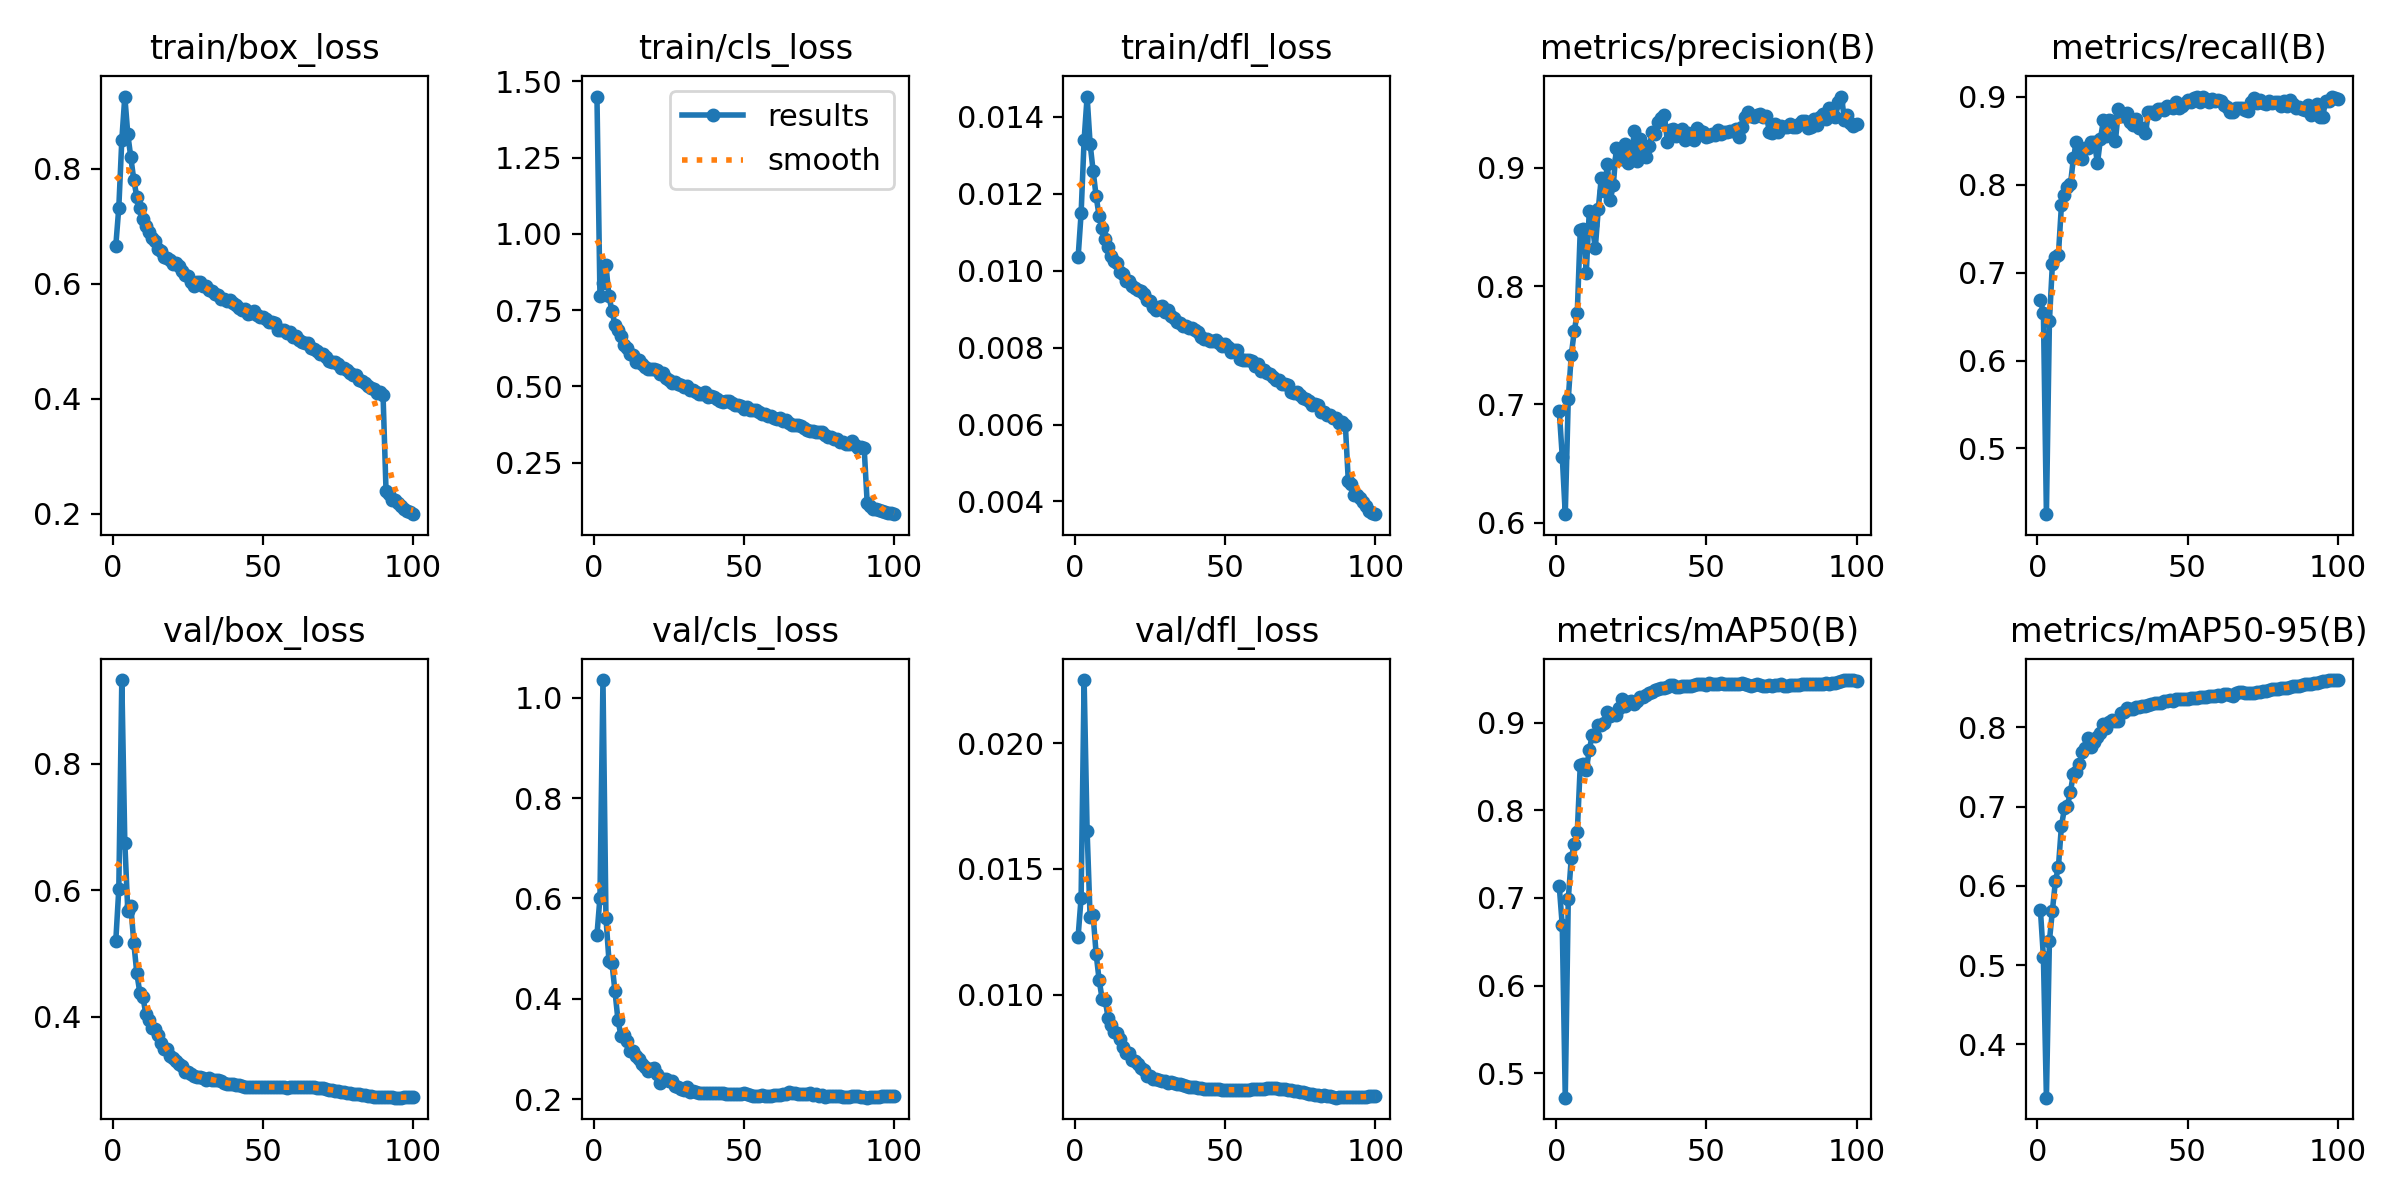

The table this chart was drawn from, first rows:
epoch, time, train/box_loss, train/cls_loss, train/dfl_loss, metrics/precision(B), metrics/recall(B), metrics/mAP50(B), metrics/mAP50-95(B), val/box_loss, val/cls_loss, val/dfl_loss, lr/pg0, lr/pg1, lr/pg2, lr/pg3, lr/pg4, lr/pg5, lr/pg6, lr/pg7
1, 657.7, 0.6661, 1.451, 0.01035, 0.6944, 0.6687, 0.7135, 0.5697, 0.5204, 0.5275, 0.01231, 0.009989, 0.00333, 0.009989, 0.00333, 0.009989, 0.00333, 0.009989, 0.00333
2, 1224, 0.7322, 0.7979, 0.01149, 0.6559, 0.6541, 0.6686, 0.5101, 0.602, 0.6018, 0.01386, 0.01979, 0.006597, 0.01979, 0.006597, 0.01979, 0.006597, 0.01979, 0.006597
3, 1729, 0.8497, 0.84, 0.0134, 0.6071, 0.4254, 0.4721, 0.3327, 0.9325, 1.035, 0.02251, 0.0294, 0.009798, 0.0294, 0.009798, 0.0294, 0.009798, 0.0294, 0.009798
4, 2234, 0.9251, 0.8966, 0.01453, 0.7044, 0.6445, 0.6985, 0.5304, 0.6755, 0.561, 0.01651, 0.02911, 0.009703, 0.02911, 0.009703, 0.02911, 0.009703, 0.02911, 0.009703
5, 2740, 0.8594, 0.7956, 0.0133, 0.7417, 0.7101, 0.7453, 0.5688, 0.5665, 0.4761, 0.01308, 0.02881, 0.009604, 0.02881, 0.009604, 0.02881, 0.009604, 0.02881, 0.009604
6, 3246, 0.8193, 0.7469, 0.0126, 0.7619, 0.7178, 0.7618, 0.6061, 0.5756, 0.471, 0.01316, 0.02851, 0.009505, 0.02851, 0.009505, 0.02851, 0.009505, 0.02851, 0.009505
7, 3750, 0.7801, 0.7021, 0.01194, 0.7775, 0.7203, 0.7749, 0.624, 0.5166, 0.4152, 0.01163, 0.02822, 0.009406, 0.02822, 0.009406, 0.02822, 0.009406, 0.02822, 0.009406
8, 4255, 0.7504, 0.6843, 0.01142, 0.8477, 0.7762, 0.8519, 0.6753, 0.4686, 0.3577, 0.01059, 0.02792, 0.009307, 0.02792, 0.009307, 0.02792, 0.009307, 0.02792, 0.009307
9, 4758, 0.7318, 0.6639, 0.0111, 0.8483, 0.7879, 0.8529, 0.6976, 0.4382, 0.3265, 0.00984, 0.02762, 0.009208, 0.02762, 0.009208, 0.02762, 0.009208, 0.02762, 0.009208
10, 5262, 0.7127, 0.6366, 0.01082, 0.8114, 0.7975, 0.8466, 0.701, 0.4319, 0.3282, 0.00981, 0.02733, 0.009109, 0.02733, 0.009109, 0.02733, 0.009109, 0.02733, 0.009109
11, 5766, 0.6997, 0.6273, 0.01061, 0.8635, 0.8001, 0.8686, 0.7188, 0.4041, 0.3154, 0.00908, 0.02703, 0.00901, 0.02703, 0.00901, 0.02703, 0.00901, 0.02703, 0.00901
12, 6272, 0.69, 0.6068, 0.01039, 0.8514, 0.8301, 0.8863, 0.7413, 0.3952, 0.2953, 0.00879, 0.02673, 0.008911, 0.02673, 0.008911, 0.02673, 0.008911, 0.02673, 0.008911
13, 6778, 0.6795, 0.6027, 0.01025, 0.832, 0.8484, 0.8848, 0.7442, 0.3825, 0.2957, 0.00851, 0.02644, 0.008812, 0.02644, 0.008812, 0.02644, 0.008812, 0.02644, 0.008812
14, 7288, 0.6734, 0.5796, 0.01019, 0.8652, 0.8404, 0.898, 0.7532, 0.3808, 0.2858, 0.0085, 0.02614, 0.008713, 0.02614, 0.008713, 0.02614, 0.008713, 0.02614, 0.008713
15, 7797, 0.6605, 0.5859, 0.00996, 0.8919, 0.8295, 0.8975, 0.7682, 0.3718, 0.2807, 0.00824, 0.02584, 0.008614, 0.02584, 0.008614, 0.02584, 0.008614, 0.02584, 0.008614
16, 8309, 0.6563, 0.5748, 0.00991, 0.8806, 0.8421, 0.9001, 0.7735, 0.3584, 0.27, 0.00793, 0.02555, 0.008515, 0.02555, 0.008515, 0.02555, 0.008515, 0.02555, 0.008515
17, 8824, 0.6462, 0.5648, 0.00973, 0.9033, 0.8411, 0.912, 0.7865, 0.3493, 0.2652, 0.00767, 0.02525, 0.008416, 0.02525, 0.008416, 0.02525, 0.008416, 0.02525, 0.008416
18, 9340, 0.6446, 0.5555, 0.00974, 0.8732, 0.8486, 0.9082, 0.7754, 0.3486, 0.2557, 0.00767, 0.02495, 0.008317, 0.02495, 0.008317, 0.02495, 0.008317, 0.02495, 0.008317
19, 9858, 0.6409, 0.5558, 0.0096, 0.8854, 0.8481, 0.9099, 0.7819, 0.3378, 0.2601, 0.00742, 0.02465, 0.008218, 0.02465, 0.008218, 0.02465, 0.008218, 0.02465, 0.008218
20, 10372, 0.6335, 0.5561, 0.00955, 0.917, 0.8241, 0.9089, 0.7872, 0.3352, 0.2616, 0.00737, 0.02436, 0.008119, 0.02436, 0.008119, 0.02436, 0.008119, 0.02436, 0.008119
21, 10885, 0.6358, 0.5526, 0.0095, 0.9075, 0.8521, 0.9171, 0.793, 0.3293, 0.251, 0.00725, 0.02406, 0.00802, 0.02406, 0.00802, 0.02406, 0.00802, 0.02406, 0.00802
22, 11405, 0.6305, 0.541, 0.00947, 0.9076, 0.8731, 0.9275, 0.8038, 0.3248, 0.2329, 0.00709, 0.02376, 0.007921, 0.02376, 0.007921, 0.02376, 0.007921, 0.02376, 0.007921
23, 11926, 0.6225, 0.5429, 0.00939, 0.9206, 0.8551, 0.9196, 0.7994, 0.3222, 0.2411, 0.00702, 0.02347, 0.007822, 0.02347, 0.007822, 0.02347, 0.007822, 0.02347, 0.007822
24, 12438, 0.6155, 0.5275, 0.00923, 0.904, 0.8735, 0.9242, 0.8068, 0.312, 0.2408, 0.00676, 0.02317, 0.007723, 0.02317, 0.007723, 0.02317, 0.007723, 0.02317, 0.007723
25, 12950, 0.6126, 0.5208, 0.00921, 0.9081, 0.8724, 0.9253, 0.8093, 0.3124, 0.2359, 0.00677, 0.02287, 0.007624, 0.02287, 0.007624, 0.02287, 0.007624, 0.02287, 0.007624
26, 13463, 0.6036, 0.5111, 0.00905, 0.9313, 0.85, 0.9218, 0.8083, 0.3085, 0.2361, 0.00665, 0.02258, 0.007525, 0.02258, 0.007525, 0.02258, 0.007525, 0.02258, 0.007525
27, 13975, 0.5965, 0.5128, 0.00897, 0.906, 0.8859, 0.9245, 0.8083, 0.3067, 0.2259, 0.00665, 0.02228, 0.007426, 0.02228, 0.007426, 0.02228, 0.007426, 0.02228, 0.007426
28, 14486, 0.6025, 0.5083, 0.00907, 0.9246, 0.8783, 0.9291, 0.8185, 0.3048, 0.2254, 0.00661, 0.02198, 0.007327, 0.02198, 0.007327, 0.02198, 0.007327, 0.02198, 0.007327
29, 14997, 0.6031, 0.5032, 0.00908, 0.9138, 0.8784, 0.9297, 0.8187, 0.3044, 0.22, 0.00659, 0.02168, 0.007228, 0.02168, 0.007228, 0.02168, 0.007228, 0.02168, 0.007228
30, 15515, 0.5952, 0.4978, 0.00893, 0.9093, 0.8811, 0.9317, 0.8237, 0.3032, 0.2188, 0.00656, 0.02139, 0.007129, 0.02139, 0.007129, 0.02139, 0.007129, 0.02139, 0.007129
31, 16024, 0.596, 0.5007, 0.00898, 0.9183, 0.8707, 0.9338, 0.8235, 0.3006, 0.2236, 0.00651, 0.02109, 0.00703, 0.02109, 0.00703, 0.02109, 0.00703, 0.02109, 0.00703
32, 16532, 0.5882, 0.4889, 0.00882, 0.9301, 0.8672, 0.9353, 0.8227, 0.3023, 0.2153, 0.00654, 0.02079, 0.006931, 0.02079, 0.006931, 0.02079, 0.006931, 0.02079, 0.006931
33, 17056, 0.5868, 0.4892, 0.00876, 0.9284, 0.875, 0.9378, 0.8256, 0.3006, 0.2166, 0.00648, 0.0205, 0.006832, 0.0205, 0.006832, 0.0205, 0.006832, 0.0205, 0.006832
34, 17566, 0.5813, 0.4811, 0.00867, 0.9392, 0.8645, 0.9386, 0.826, 0.2999, 0.2144, 0.00646, 0.0202, 0.006733, 0.0202, 0.006733, 0.0202, 0.006733, 0.0202, 0.006733
35, 18084, 0.5794, 0.4759, 0.00864, 0.9423, 0.8641, 0.9394, 0.8265, 0.2992, 0.2123, 0.00646, 0.0199, 0.006634, 0.0199, 0.006634, 0.0199, 0.006634, 0.0199, 0.006634
36, 18596, 0.5736, 0.4766, 0.00856, 0.9452, 0.8587, 0.9396, 0.8267, 0.2975, 0.2116, 0.00642, 0.01961, 0.006535, 0.01961, 0.006535, 0.01961, 0.006535, 0.01961, 0.006535
37, 19105, 0.5731, 0.4812, 0.00856, 0.9224, 0.8823, 0.9407, 0.8277, 0.2958, 0.2122, 0.00638, 0.01931, 0.006436, 0.01931, 0.006436, 0.01931, 0.006436, 0.01931, 0.006436
38, 19637, 0.569, 0.4665, 0.00852, 0.9323, 0.8824, 0.943, 0.8295, 0.294, 0.2125, 0.00634, 0.01901, 0.006337, 0.01901, 0.006337, 0.01901, 0.006337, 0.01901, 0.006337
39, 20167, 0.5715, 0.4695, 0.00851, 0.9329, 0.8798, 0.9429, 0.8304, 0.2943, 0.2124, 0.00635, 0.01871, 0.006238, 0.01871, 0.006238, 0.01871, 0.006238, 0.01871, 0.006238
40, 20713, 0.5671, 0.4666, 0.00847, 0.9275, 0.886, 0.9412, 0.8307, 0.2934, 0.2127, 0.00633, 0.01842, 0.006139, 0.01842, 0.006139, 0.01842, 0.006139, 0.01842, 0.006139
41, 21264, 0.5634, 0.4578, 0.00841, 0.9305, 0.8855, 0.9411, 0.8308, 0.2923, 0.2127, 0.0063, 0.01812, 0.00604, 0.01812, 0.00604, 0.01812, 0.00604, 0.01812, 0.00604
42, 21771, 0.5575, 0.4528, 0.00829, 0.9328, 0.8851, 0.9423, 0.8329, 0.2912, 0.2126, 0.00628, 0.01782, 0.005941, 0.01782, 0.005941, 0.01782, 0.005941, 0.01782, 0.005941
43, 22279, 0.5533, 0.4501, 0.00823, 0.9234, 0.8897, 0.9418, 0.8331, 0.2899, 0.2129, 0.00625, 0.01753, 0.005842, 0.01753, 0.005842, 0.01753, 0.005842, 0.01753, 0.005842
44, 22787, 0.5551, 0.4517, 0.00822, 0.9295, 0.8877, 0.9423, 0.8344, 0.2891, 0.2115, 0.00624, 0.01723, 0.005743, 0.01723, 0.005743, 0.01723, 0.005743, 0.01723, 0.005743
45, 23310, 0.5474, 0.4516, 0.00817, 0.9278, 0.8872, 0.9424, 0.8337, 0.2893, 0.2111, 0.00625, 0.01693, 0.005644, 0.01693, 0.005644, 0.01693, 0.005644, 0.01693, 0.005644
46, 23830, 0.5489, 0.4459, 0.00818, 0.9241, 0.8933, 0.9434, 0.8356, 0.2894, 0.2109, 0.00625, 0.01664, 0.005545, 0.01664, 0.005545, 0.01664, 0.005545, 0.01664, 0.005545
47, 24339, 0.5527, 0.4395, 0.00821, 0.9335, 0.8868, 0.9447, 0.8357, 0.2892, 0.2115, 0.00624, 0.01634, 0.005446, 0.01634, 0.005446, 0.01634, 0.005446, 0.01634, 0.005446
48, 24852, 0.5461, 0.4386, 0.00813, 0.9312, 0.8894, 0.9446, 0.8357, 0.2891, 0.2113, 0.00624, 0.01604, 0.005347, 0.01604, 0.005347, 0.01604, 0.005347, 0.01604, 0.005347
49, 25377, 0.5417, 0.4342, 0.00804, 0.9305, 0.893, 0.9441, 0.8354, 0.2885, 0.2113, 0.00622, 0.01574, 0.005248, 0.01574, 0.005248, 0.01574, 0.005248, 0.01574, 0.005248
50, 25888, 0.5422, 0.4274, 0.00809, 0.9265, 0.8959, 0.9435, 0.8352, 0.2886, 0.2116, 0.00622, 0.01545, 0.005149, 0.01545, 0.005149, 0.01545, 0.005149, 0.01545, 0.005149
51, 26401, 0.5388, 0.4338, 0.00802, 0.927, 0.8942, 0.9455, 0.8371, 0.2885, 0.2099, 0.00621, 0.01515, 0.00505, 0.01515, 0.00505, 0.01515, 0.00505, 0.01515, 0.00505
52, 26913, 0.5336, 0.4223, 0.0079, 0.9288, 0.8986, 0.9441, 0.8363, 0.289, 0.2094, 0.00622, 0.01485, 0.004951, 0.01485, 0.004951, 0.01485, 0.004951, 0.01485, 0.004951
53, 27424, 0.5327, 0.4211, 0.00793, 0.9277, 0.8993, 0.944, 0.8365, 0.2894, 0.2075, 0.00623, 0.01456, 0.004852, 0.01456, 0.004852, 0.01456, 0.004852, 0.01456, 0.004852
54, 27936, 0.532, 0.4231, 0.00794, 0.9323, 0.8933, 0.9443, 0.8376, 0.2893, 0.2071, 0.00623, 0.01426, 0.004753, 0.01426, 0.004753, 0.01426, 0.004753, 0.01426, 0.004753
55, 28449, 0.5199, 0.4144, 0.0077, 0.9287, 0.8992, 0.9448, 0.8386, 0.2885, 0.2071, 0.00622, 0.01396, 0.004654, 0.01396, 0.004654, 0.01396, 0.004654, 0.01396, 0.004654
56, 28961, 0.5195, 0.4096, 0.00769, 0.9307, 0.897, 0.9446, 0.8388, 0.2884, 0.2079, 0.00622, 0.01367, 0.004555, 0.01367, 0.004555, 0.01367, 0.004555, 0.01367, 0.004555
57, 29473, 0.5188, 0.4085, 0.00768, 0.9302, 0.894, 0.9444, 0.8393, 0.2882, 0.2058, 0.00623, 0.01337, 0.004456, 0.01337, 0.004456, 0.01337, 0.004456, 0.01337, 0.004456
58, 29985, 0.5147, 0.4034, 0.00767, 0.9313, 0.8972, 0.9442, 0.8398, 0.2877, 0.2068, 0.00622, 0.01307, 0.004357, 0.01307, 0.004357, 0.01307, 0.004357, 0.01307, 0.004357
59, 30497, 0.5165, 0.4026, 0.00766, 0.9311, 0.8954, 0.9441, 0.8395, 0.2887, 0.2071, 0.00625, 0.01277, 0.004258, 0.01277, 0.004258, 0.01277, 0.004258, 0.01277, 0.004258
60, 31008, 0.5077, 0.3948, 0.00752, 0.9327, 0.8962, 0.9442, 0.841, 0.288, 0.2078, 0.00624, 0.01248, 0.004159, 0.01248, 0.004159, 0.01248, 0.004159, 0.01248, 0.004159
... 40 more rows
